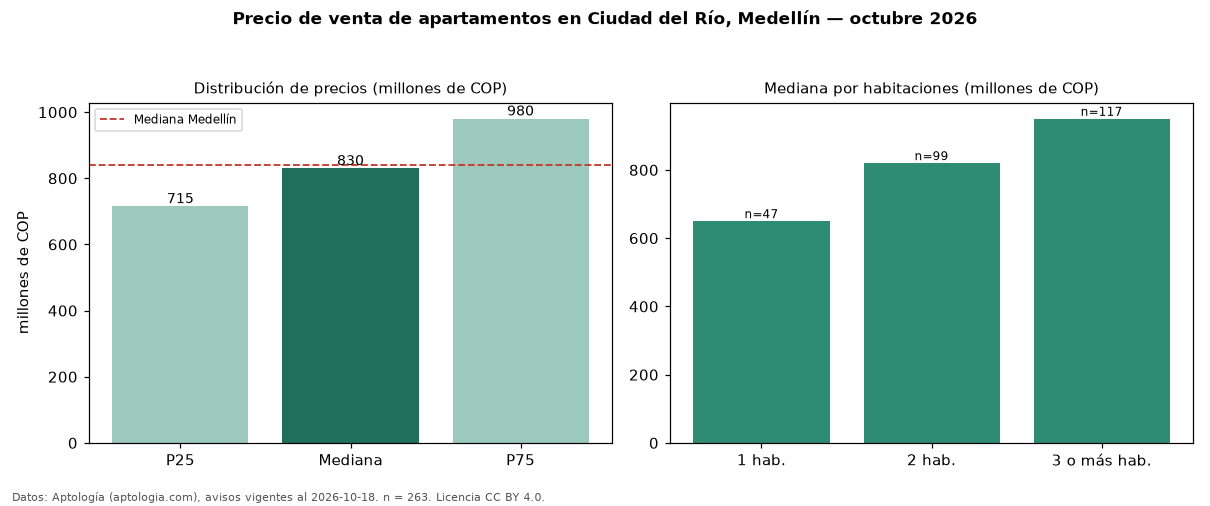

Source data for this figure (header and first rows):
seccion, metrica, valor, moneda, n
precio, p25, 715000000, COP, 263
precio, mediana, 830000000, COP, 263
precio, p75, 980000000, COP, 263
precio, minimo, 375000000, COP, 263
precio, maximo, 1500000000, COP, 263
m2, mediana_precio_m2, 10510511, COP, 259
m2, area_mediana_m2, 79.7, m2, 259
admin, mediana_admin_mes, 480000, COP, 153
banos, mediana_banos, 2.0, , 
parqueadero, pct_con_parqueadero, 98.8, %, 258
estrato, estrato_mas_frecuente, 5, , 253
habitaciones, 1, 650000000, COP, 47
habitaciones, 2, 820000000, COP, 99
habitaciones, 3+, 950000000, COP, 117
ciudad, mediana_ciudad_referencia, 840000000, COP, 
ciudad, mediana_m2_ciudad, 7500000, COP, 
fuente, fecha_datos, 2026-10-18, , 
fuente, atribucion, https://www.aptologia.com/venta/medellin…, , 
fuente, licencia, CC BY 4.0, , 
